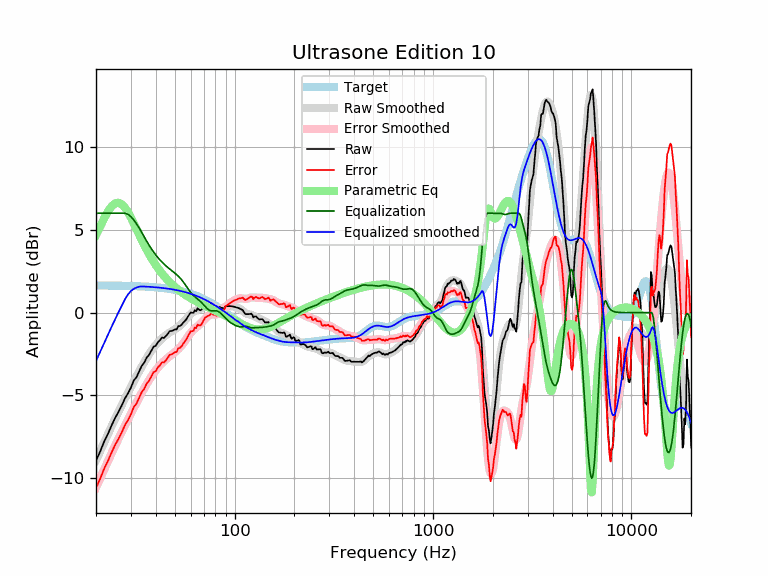

The data file committed next to this chart (first rows):
frequency, raw, error, smoothed, error_smoothed, equalization, parametric_eq, equalized_raw, equalized_smoothed, target
20, -8.94, -10.58, -8.92, -10.56, 6.00, 4.69, -2.94, -2.92, 1.64
21, -8.38, -10.02, -8.36, -10.00, 6.00, 5.21, -2.38, -2.36, 1.64
22, -7.78, -9.41, -7.82, -9.46, 6.00, 5.70, -1.78, -1.82, 1.64
23, -7.30, -8.94, -7.32, -8.95, 6.00, 6.11, -1.30, -1.32, 1.63
24, -6.79, -8.42, -6.84, -8.47, 6.00, 6.42, -0.79, -0.84, 1.63
25, -6.35, -7.98, -6.39, -8.02, 6.00, 6.60, -0.35, -0.39, 1.63
26, -5.98, -7.61, -5.97, -7.59, 6.00, 6.63, 0.02, 0.03, 1.62
27, -5.59, -7.21, -5.57, -7.19, 6.00, 6.54, 0.41, 0.43, 1.62
28, -5.17, -6.79, -5.19, -6.81, 6.00, 6.34, 0.83, 0.81, 1.62
29, -4.87, -6.49, -4.83, -6.44, 5.93, 6.06, 1.06, 1.10, 1.61
30, -4.52, -6.13, -4.49, -6.09, 5.80, 5.74, 1.27, 1.31, 1.61
31, -4.10, -5.70, -4.16, -5.76, 5.59, 5.39, 1.49, 1.44, 1.60
32, -3.90, -5.49, -3.84, -5.44, 5.36, 5.05, 1.47, 1.52, 1.60
33, -3.55, -5.14, -3.54, -5.13, 5.11, 4.71, 1.56, 1.56, 1.59
34, -3.22, -4.80, -3.26, -4.84, 4.84, 4.39, 1.63, 1.58, 1.58
35, -3.02, -4.60, -2.99, -4.57, 4.57, 4.08, 1.55, 1.58, 1.58
36, -2.72, -4.29, -2.75, -4.31, 4.31, 3.80, 1.60, 1.57, 1.57
37, -2.56, -4.12, -2.52, -4.08, 4.08, 3.54, 1.52, 1.56, 1.56
38, -2.31, -3.86, -2.31, -3.86, 3.86, 3.30, 1.55, 1.55, 1.55
39, -2.06, -3.60, -2.12, -3.66, 3.66, 3.08, 1.61, 1.54, 1.54
40, -2.00, -3.53, -1.96, -3.49, 3.49, 2.88, 1.48, 1.53, 1.53
41, -1.78, -3.30, -1.81, -3.33, 3.33, 2.69, 1.54, 1.52, 1.52
42, -1.67, -3.18, -1.68, -3.18, 3.18, 2.52, 1.51, 1.51, 1.51
43, -1.51, -3.00, -1.56, -3.05, 3.05, 2.36, 1.55, 1.49, 1.49
44, -1.53, -3.01, -1.46, -2.93, 2.93, 2.22, 1.40, 1.48, 1.48
45, -1.41, -2.88, -1.36, -2.83, 2.83, 2.08, 1.41, 1.46, 1.46
46, -1.28, -2.73, -1.28, -2.73, 2.73, 1.96, 1.44, 1.45, 1.45
47, -1.12, -2.55, -1.20, -2.63, 2.63, 1.84, 1.52, 1.43, 1.43
48, -1.11, -2.53, -1.13, -2.55, 2.55, 1.74, 1.44, 1.42, 1.42
49, -1.07, -2.46, -1.07, -2.46, 2.46, 1.64, 1.40, 1.40, 1.40
50, -1.01, -2.39, -1.00, -2.38, 2.38, 1.55, 1.37, 1.38, 1.38
51, -1.01, -2.37, -0.94, -2.29, 2.29, 1.46, 1.28, 1.36, 1.36
52, -0.81, -2.15, -0.86, -2.20, 2.20, 1.38, 1.39, 1.34, 1.34
53, -0.81, -2.13, -0.78, -2.10, 2.10, 1.30, 1.29, 1.32, 1.32
54, -0.73, -2.03, -0.69, -1.99, 1.99, 1.23, 1.25, 1.29, 1.29
55, -0.61, -1.88, -0.59, -1.86, 1.86, 1.16, 1.26, 1.27, 1.27
56, -0.51, -1.76, -0.49, -1.73, 1.73, 1.10, 1.22, 1.25, 1.25
57, -0.41, -1.63, -0.38, -1.60, 1.60, 1.04, 1.19, 1.22, 1.22
58, -0.26, -1.45, -0.27, -1.47, 1.47, 0.98, 1.21, 1.19, 1.19
59, -0.12, -1.29, -0.17, -1.34, 1.34, 0.92, 1.22, 1.17, 1.17
60, 0.01, -1.13, -0.09, -1.23, 1.23, 0.87, 1.23, 1.14, 1.14
61, -0.01, -1.12, -0.01, -1.12, 1.12, 0.82, 1.11, 1.11, 1.11
62, -0.01, -1.09, 0.05, -1.03, 1.03, 0.77, 1.02, 1.08, 1.08
63, 0.15, -0.90, 0.09, -0.96, 0.96, 0.73, 1.10, 1.05, 1.05
64, 0.09, -0.93, 0.13, -0.89, 0.89, 0.68, 0.97, 1.02, 1.02
65, 0.27, -0.72, 0.16, -0.82, 0.82, 0.64, 1.09, 0.99, 0.99
66, 0.19, -0.77, 0.19, -0.76, 0.76, 0.60, 0.94, 0.95, 0.95
67, 0.14, -0.78, 0.23, -0.69, 0.69, 0.56, 0.83, 0.92, 0.92
68, 0.17, -0.71, 0.27, -0.61, 0.61, 0.52, 0.78, 0.88, 0.88
69, 0.29, -0.56, 0.32, -0.53, 0.53, 0.48, 0.82, 0.85, 0.85
70, 0.39, -0.43, 0.37, -0.45, 0.45, 0.45, 0.83, 0.81, 0.81
71, 0.49, -0.29, 0.41, -0.36, 0.36, 0.41, 0.85, 0.78, 0.78
72, 0.49, -0.25, 0.45, -0.29, 0.29, 0.38, 0.77, 0.74, 0.74
73, 0.49, -0.22, 0.48, -0.22, 0.22, 0.34, 0.71, 0.70, 0.70
74, 0.49, -0.18, 0.49, -0.17, 0.17, 0.31, 0.65, 0.66, 0.66
75, 0.49, -0.14, 0.49, -0.13, 0.13, 0.27, 0.62, 0.62, 0.62
76, 0.53, -0.06, 0.47, -0.12, 0.12, 0.24, 0.64, 0.59, 0.59
77, 0.50, -0.05, 0.44, -0.11, 0.11, 0.21, 0.61, 0.55, 0.55
78, 0.39, -0.12, 0.39, -0.11, 0.11, 0.18, 0.50, 0.51, 0.51
79, 0.36, -0.11, 0.35, -0.12, 0.12, 0.15, 0.47, 0.47, 0.47
... 553 more rows
